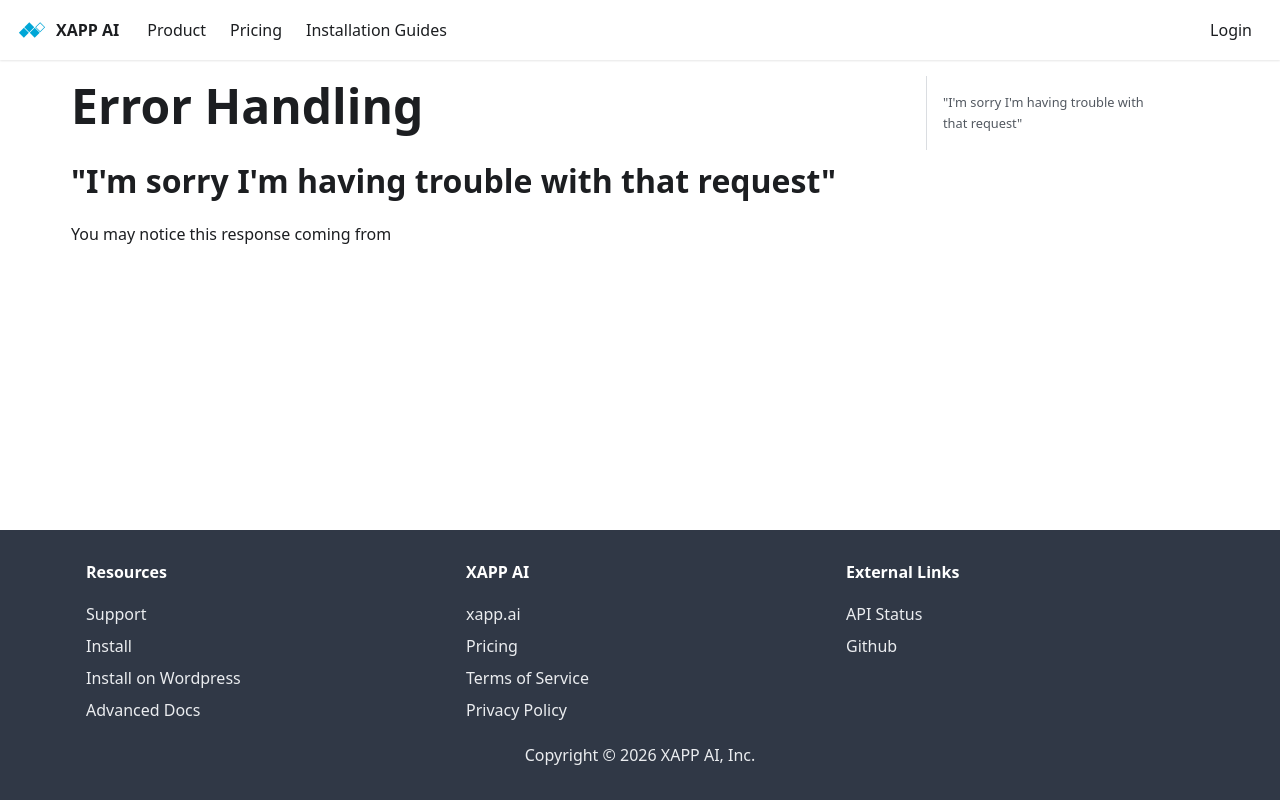

repository: xapp-ai/documentation · page: docs/development/error-handling/index.html · generator: docusaurus

---
title: Error Handling
---

## "I'm sorry I'm having trouble with that request"

You may notice this response coming from 
